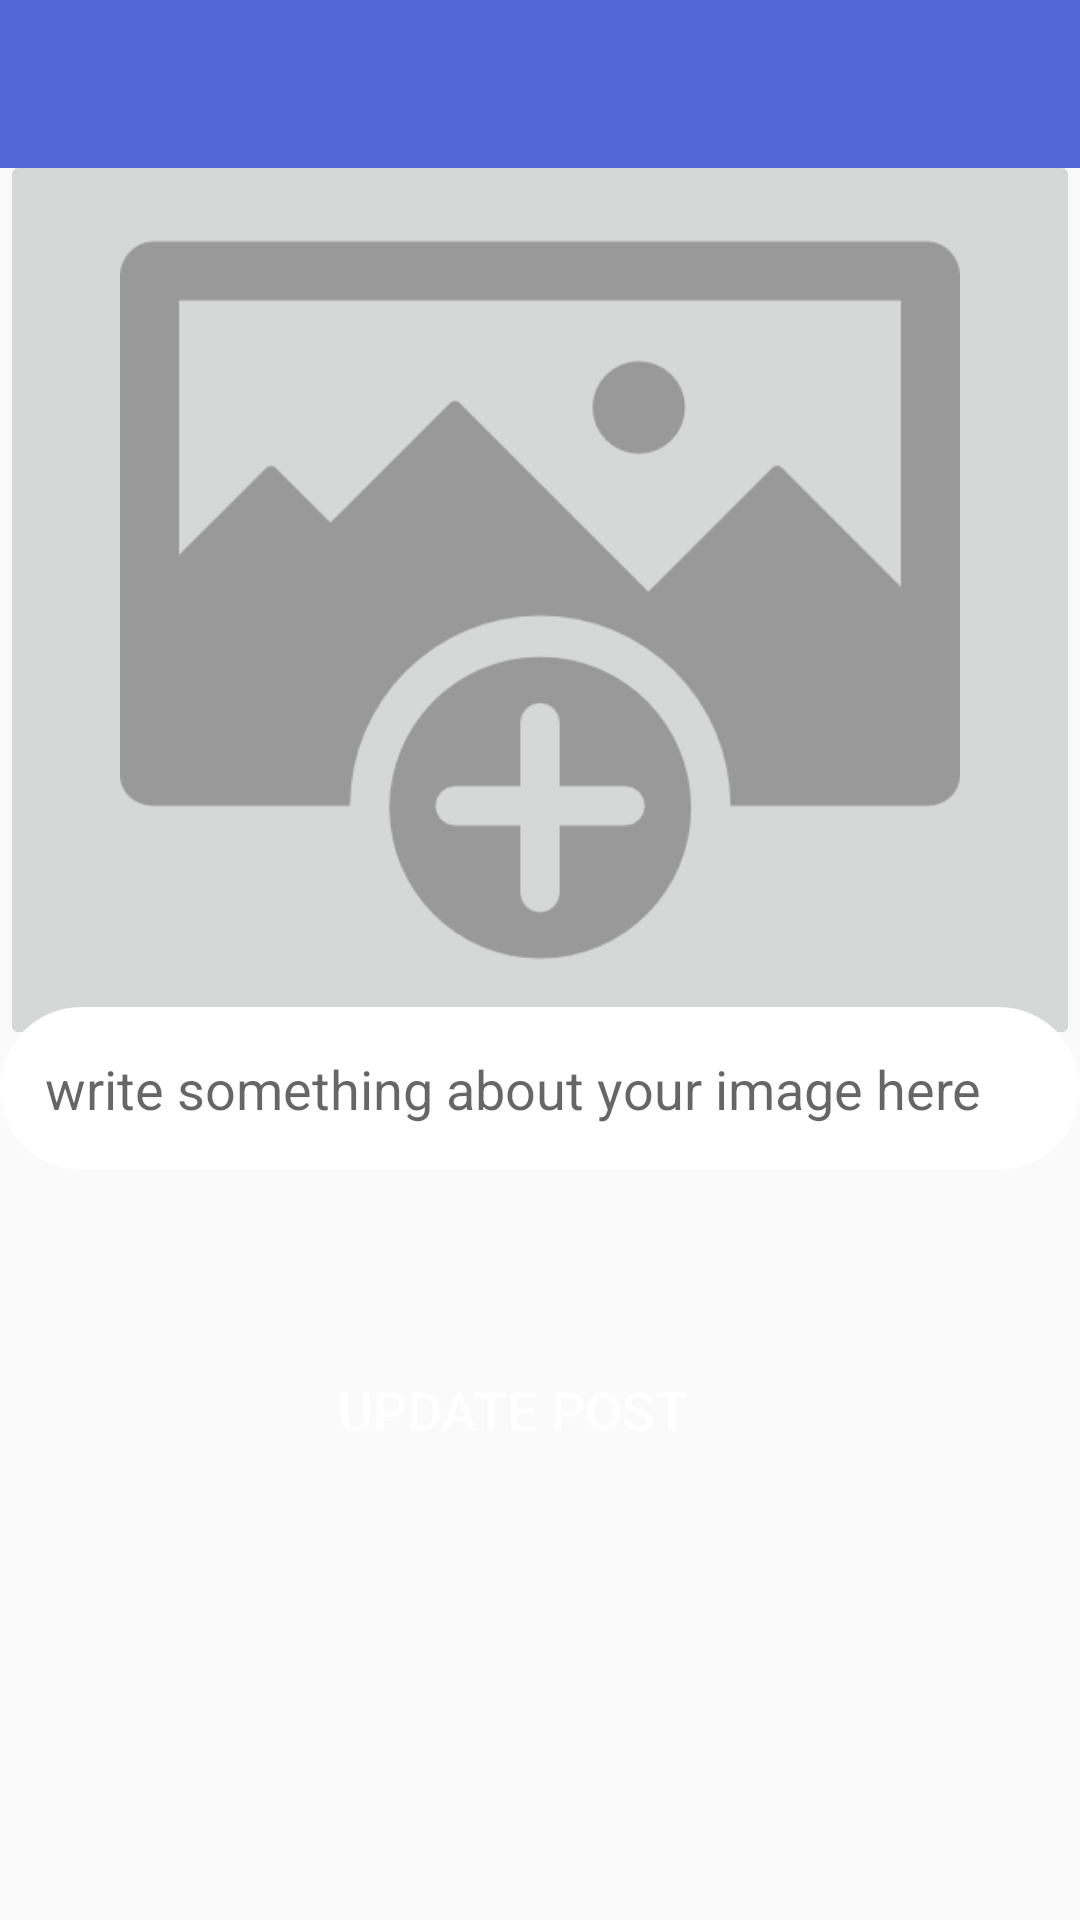

Here is an Android app screen rendered from its layout file. Give the layout XML and the strings, colors and styles it references.
<!-- AndroidManifest.xml: application theme AppTheme -->
<!-- res/layout/activity_post.xml -->
<?xml version="1.0" encoding="utf-8"?>
<RelativeLayout xmlns:android="http://schemas.android.com/apk/res/android"
    xmlns:app="http://schemas.android.com/apk/res-auto"
    xmlns:tools="http://schemas.android.com/tools"
    android:layout_width="match_parent"
    android:layout_height="match_parent"

    tools:context=".PostActivity">

    <include
        android:id="@+id/update_post_page_toolbar"
        layout="@layout/app_bar_layout" />

    <ImageButton
        android:id="@+id/select_post_image"
        android:layout_width="match_parent"
        android:layout_height="300dp"
        android:layout_alignParentStart="true"

        android:layout_marginStart="0dp"
        android:layout_marginTop="50dp"
        android:layout_marginBottom="70dp"
        android:scaleType="fitCenter"
        app:srcCompat="@drawable/select_image" />

    <EditText
        android:id="@+id/post_description"
        android:layout_width="match_parent"
        android:layout_height="wrap_content"
        android:layout_alignParentBottom="true"
        android:layout_marginStart="0dp"
        android:layout_marginTop="5dp"
        android:layout_marginBottom="250dp"
        android:background="@drawable/inputs"
        android:ems="10"
        android:hint="write something about your image here"
        android:inputType="textMultiLine"
        android:padding="15dp" />

    <Button
        android:id="@+id/update_post_button"
        android:layout_width="200dp"
        android:layout_height="wrap_content"
        android:layout_alignParentEnd="true"
        android:layout_alignParentBottom="true"
        android:layout_marginTop="5dp"
        android:layout_marginEnd="89dp"
        android:layout_marginBottom="146dp"
        android:background="@drawable/bt_uisquare"
        android:padding="10dp"
        android:text="Update Post"
        android:textColor="@android:color/background_light"
        android:textSize="18sp" />

</RelativeLayout>
<!-- res/layout/app_bar_layout.xml (included above) -->
<?xml version="1.0" encoding="utf-8"?>
<androidx.appcompat.widget.Toolbar xmlns:android="http://schemas.android.com/apk/res/android"
    android:layout_width="match_parent"
    android:layout_height="wrap_content"
    android:background="@color/colorBl"
    android:theme="@style/Base.ThemeOverlay.AppCompat.Dark.ActionBar"
    android:id="@+id/main_app_bar">


</androidx.appcompat.widget.Toolbar>
<!-- resources referenced by this layout -->
<resources>
  <color name="colorBl">#5468d5</color>
  <!-- drawable inputs (drawable) -->
  <?xml version="1.0" encoding="utf-8"?>
  <shape xmlns:android="http://schemas.android.com/apk/res/android">
   <solid android:color="#ffffff"/>
      <corners android:radius="30dp"></corners>
  
  </shape>
  <!-- drawable select_image: png bitmap (drawable, 11827 bytes) -->
  <style name="AppTheme" parent="Theme.AppCompat.Light.NoActionBar">
          
          <item name="colorPrimary">@color/colorPrimary</item>
  
          <item name="colorAccent">@color/colorAccent</item>
      </style>
  <color name="colorPrimary">#ed4c54</color>
  <color name="colorAccent">#E9EBEE</color>
</resources>
